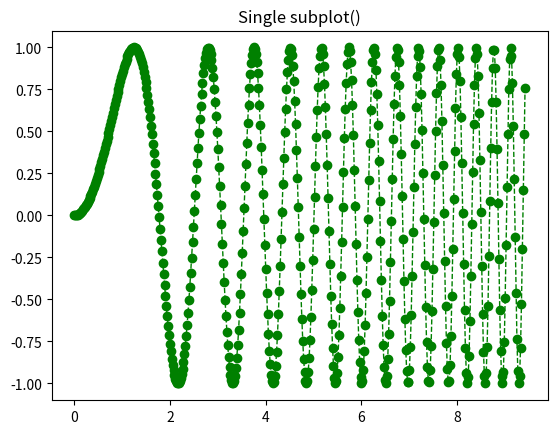

Write the Python code that produced this figure.
import matplotlib.pyplot as plt
import numpy as np

# Some data to display
x = np.linspace(0, 3 * np.pi, 500)
y = np.sin(x ** 2)

fig, ax = plt.subplots()
ax.plot(x, y, color='green', marker='o', linestyle='dashed', linewidth=1, markersize=6)
ax.set_title('Single subplot()')
plt.show()
